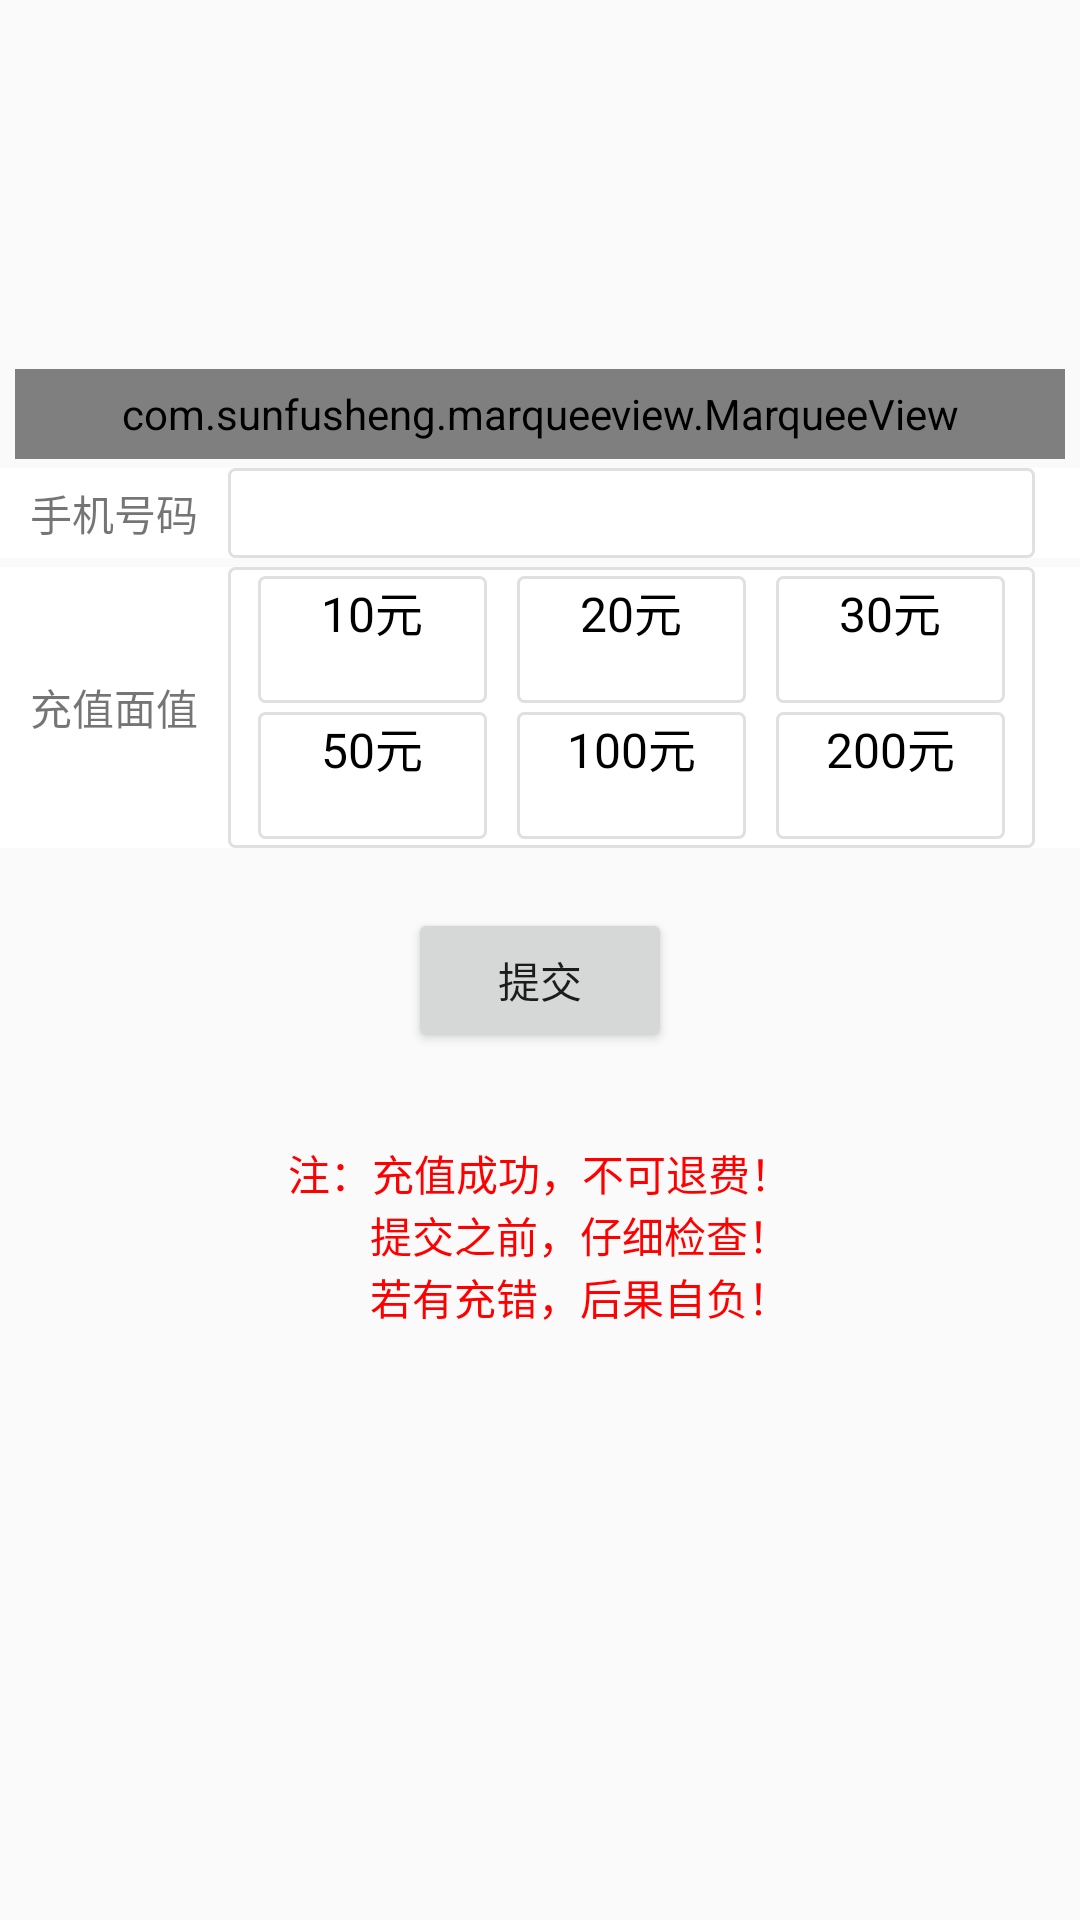

The Android layout XML behind this screen, and the referenced resources:
<!-- AndroidManifest.xml: application theme AppTheme -->
<!-- res/layout/fargment_chongzhi.xml -->
<?xml version="1.0" encoding="utf-8"?>
<LinearLayout xmlns:android="http://schemas.android.com/apk/res/android"
    xmlns:app="http://schemas.android.com/apk/res-auto"
    android:layout_width="match_parent"
    android:layout_height="match_parent"
    android:orientation="vertical">


    <ImageView
        android:id="@+id/image_chongzhi"
        android:layout_width="match_parent"
        android:layout_height="120dp"
        android:scaleType="centerCrop" />

    <com.sunfusheng.marqueeview.MarqueeView
        android:id="@+id/marqueeView"
        android:layout_width="match_parent"
        android:layout_height="30dp"
        android:layout_marginLeft="5dp"
        android:layout_marginRight="5dp"
        android:layout_marginTop="3dp"
        android:background="#FFFFFF"
        app:mvInterval="3000"
        app:mvSingleLine="true"
        app:mvTextColor="#FF0000"
        app:mvTextSize="14sp" />

    <LinearLayout
        android:layout_width="match_parent"
        android:layout_height="wrap_content"
        android:layout_marginTop="3dp"
        android:background="#ffffff">

        <TextView
            android:layout_width="wrap_content"
            android:layout_height="wrap_content"
            android:layout_gravity="center_vertical"
            android:layout_marginLeft="10dp"
            android:layout_marginRight="10dp"
            android:text="手机号码" />

        <EditText
            android:id="@+id/et_phone1"
            android:layout_width="match_parent"
            android:layout_height="30dp"
            android:layout_marginRight="15dp"
            android:background="@drawable/rounded_edittext"
            android:gravity="center_horizontal"
            android:inputType="number"
            android:maxLength="11" />

    </LinearLayout>

    

    <LinearLayout
        android:layout_width="match_parent"
        android:layout_height="wrap_content"
        android:layout_marginTop="3dp"
        android:background="#ffffff"
        android:orientation="horizontal">

        <TextView
            android:layout_width="wrap_content"
            android:layout_height="wrap_content"
            android:layout_gravity="center_vertical"
            android:layout_marginLeft="10dp"
            android:layout_marginRight="10dp"
            android:text="充值面值" />

        <LinearLayout
            android:layout_width="match_parent"
            android:layout_height="wrap_content"
            android:layout_marginRight="15dp"
            android:background="@drawable/rounded_edittext"
            android:orientation="vertical">

            <LinearLayout
                android:layout_marginTop="3dp"
                android:layout_width="match_parent"
                android:layout_height="wrap_content"
                android:orientation="horizontal">

                <LinearLayout
                    android:id="@+id/ll_10"
                    android:background="@drawable/rounded_edittext"
                    android:layout_width="0dp"
                    android:layout_height="wrap_content"
                    android:layout_gravity="center"
                    android:layout_marginLeft="10dp"
                    android:layout_weight="1"
                    android:orientation="vertical">

                    <TextView
                        android:layout_width="match_parent"
                        android:layout_height="wrap_content"
                        android:gravity="center"
                        android:text="10元"
                        android:textColor="#000000"
                        android:textSize="16sp" />

                    <TextView
                        android:id="@+id/tv_10"
                        android:layout_width="match_parent"
                        android:layout_height="wrap_content"
                        android:gravity="center"
                        android:textColor="#FF0000" />

                </LinearLayout>


                <LinearLayout
                    android:id="@+id/ll_20"
                    android:background="@drawable/rounded_edittext"
                    android:layout_width="0dp"
                    android:layout_height="wrap_content"
                    android:layout_gravity="center"
                    android:layout_marginLeft="10dp"
                    android:layout_weight="1"
                    android:orientation="vertical">

                    <TextView
                        android:layout_width="match_parent"
                        android:layout_height="wrap_content"
                        android:gravity="center"
                        android:text="20元"
                        android:textColor="#000000"
                        android:textSize="16sp" />

                    <TextView
                        android:id="@+id/tv_20"
                        android:layout_width="match_parent"
                        android:layout_height="wrap_content"
                        android:gravity="center"
                        android:textColor="#FF0000" />

                </LinearLayout>

                <LinearLayout
                    android:id="@+id/ll_30"
                    android:background="@drawable/rounded_edittext"
                    android:layout_width="0dp"
                    android:layout_height="wrap_content"
                    android:layout_gravity="center"
                    android:layout_marginLeft="10dp"
                    android:layout_marginRight="10dp"
                    android:layout_weight="1"
                    android:orientation="vertical">

                    <TextView
                        android:layout_width="match_parent"
                        android:layout_height="wrap_content"
                        android:gravity="center"
                        android:text="30元"
                        android:textColor="#000000"
                        android:textSize="16sp" />

                    <TextView
                        android:id="@+id/tv_30"
                        android:layout_width="match_parent"
                        android:layout_height="wrap_content"
                        android:gravity="center"
                        android:textColor="#FF0000" />

                </LinearLayout>

            </LinearLayout>

            <LinearLayout
                android:layout_width="match_parent"
                android:layout_height="wrap_content"
                android:layout_marginTop="3dp"
                android:layout_marginBottom="3dp">

                <LinearLayout
                    android:id="@+id/ll_50"
                    android:background="@drawable/rounded_edittext"
                    android:layout_width="0dp"
                    android:layout_height="wrap_content"
                    android:layout_gravity="center"
                    android:layout_marginLeft="10dp"
                    android:layout_weight="1"
                    android:orientation="vertical">

                    <TextView
                        android:layout_width="match_parent"
                        android:layout_height="wrap_content"
                        android:gravity="center"
                        android:text="50元"
                        android:textColor="#000000"
                        android:textSize="16sp" />

                    <TextView
                        android:id="@+id/tv_50"
                        android:layout_width="match_parent"
                        android:layout_height="wrap_content"
                        android:gravity="center"
                        android:textColor="#FF0000" />

                </LinearLayout>

                <LinearLayout
                    android:id="@+id/ll_100"
                    android:background="@drawable/rounded_edittext"
                    android:layout_width="0dp"
                    android:layout_height="wrap_content"
                    android:layout_gravity="center"
                    android:layout_marginLeft="10dp"
                    android:layout_weight="1"
                    android:orientation="vertical">

                    <TextView
                        android:layout_width="match_parent"
                        android:layout_height="wrap_content"
                        android:gravity="center"
                        android:text="100元"
                        android:textColor="#000000"
                        android:textSize="16sp" />

                    <TextView
                        android:id="@+id/tv_100"
                        android:layout_width="match_parent"
                        android:layout_height="wrap_content"
                        android:gravity="center"
                        android:textColor="#FF0000" />

                </LinearLayout>

                <LinearLayout
                    android:id="@+id/ll_200"
                    android:background="@drawable/rounded_edittext"
                    android:layout_width="0dp"
                    android:layout_height="wrap_content"
                    android:layout_gravity="center"
                    android:layout_marginRight="10dp"
                    android:layout_marginLeft="10dp"
                    android:layout_weight="1"
                    android:orientation="vertical">

                    <TextView
                        android:layout_width="match_parent"
                        android:layout_height="wrap_content"
                        android:gravity="center"
                        android:text="200元"
                        android:textColor="#000000"
                        android:textSize="16sp" />

                    <TextView
                        android:id="@+id/tv_200"
                        android:layout_width="match_parent"
                        android:layout_height="wrap_content"
                        android:gravity="center"
                        android:textColor="#FF0000" />

                </LinearLayout>
            </LinearLayout>
        </LinearLayout>
    </LinearLayout>

    <Button
        android:id="@+id/chaxu_btn"
        android:layout_width="wrap_content"
        android:layout_height="wrap_content"
        android:layout_gravity="center_horizontal"
        android:layout_marginTop="20dp"
        android:text="提交" />

    <TextView
        android:layout_width="wrap_content"
        android:layout_height="wrap_content"
        android:layout_gravity="center_horizontal"
        android:layout_marginTop="30dp"
        android:text="注：充值成功，不可退费！"
        android:textColor="#FF0000" />

    <TextView
        android:layout_width="wrap_content"
        android:layout_height="wrap_content"
        android:layout_gravity="center_horizontal"
        android:text="        提交之前，仔细检查！"
        android:textColor="#FF0000" />

    <TextView
        android:layout_width="wrap_content"
        android:layout_height="wrap_content"
        android:layout_gravity="center_horizontal"
        android:text="        若有充错，后果自负！"
        android:textColor="#FF0000" />
</LinearLayout>
<!-- resources referenced by this layout -->
<resources>
  <!-- drawable rounded_edittext (drawable) -->
  <?xml version="1.0" encoding="utf-8"?>
  <shape xmlns:android="http://schemas.android.com/apk/res/android" 
      android:shape="rectangle">  
      <solid android:color="#ffffff" />
       <stroke android:width="1dp" android:color="#e0e0e0"/> 
      <corners android:bottomRightRadius="2dp"
          android:bottomLeftRadius="2dp"
          android:topLeftRadius="2dp"
          android:topRightRadius="2dp" />
  
  </shape>
  <style name="AppTheme" parent="Theme.AppCompat.Light.DarkActionBar">
          
          <item name="colorPrimary">@color/colorPrimary</item>
          <item name="colorPrimaryDark">@color/colorPrimaryDark</item>
          <item name="colorAccent">@color/colorAccent</item>
      </style>
  <color name="colorPrimary">#3F51B5</color>
  <color name="colorPrimaryDark">#303F9F</color>
  <color name="colorAccent">#FF4081</color>
</resources>
